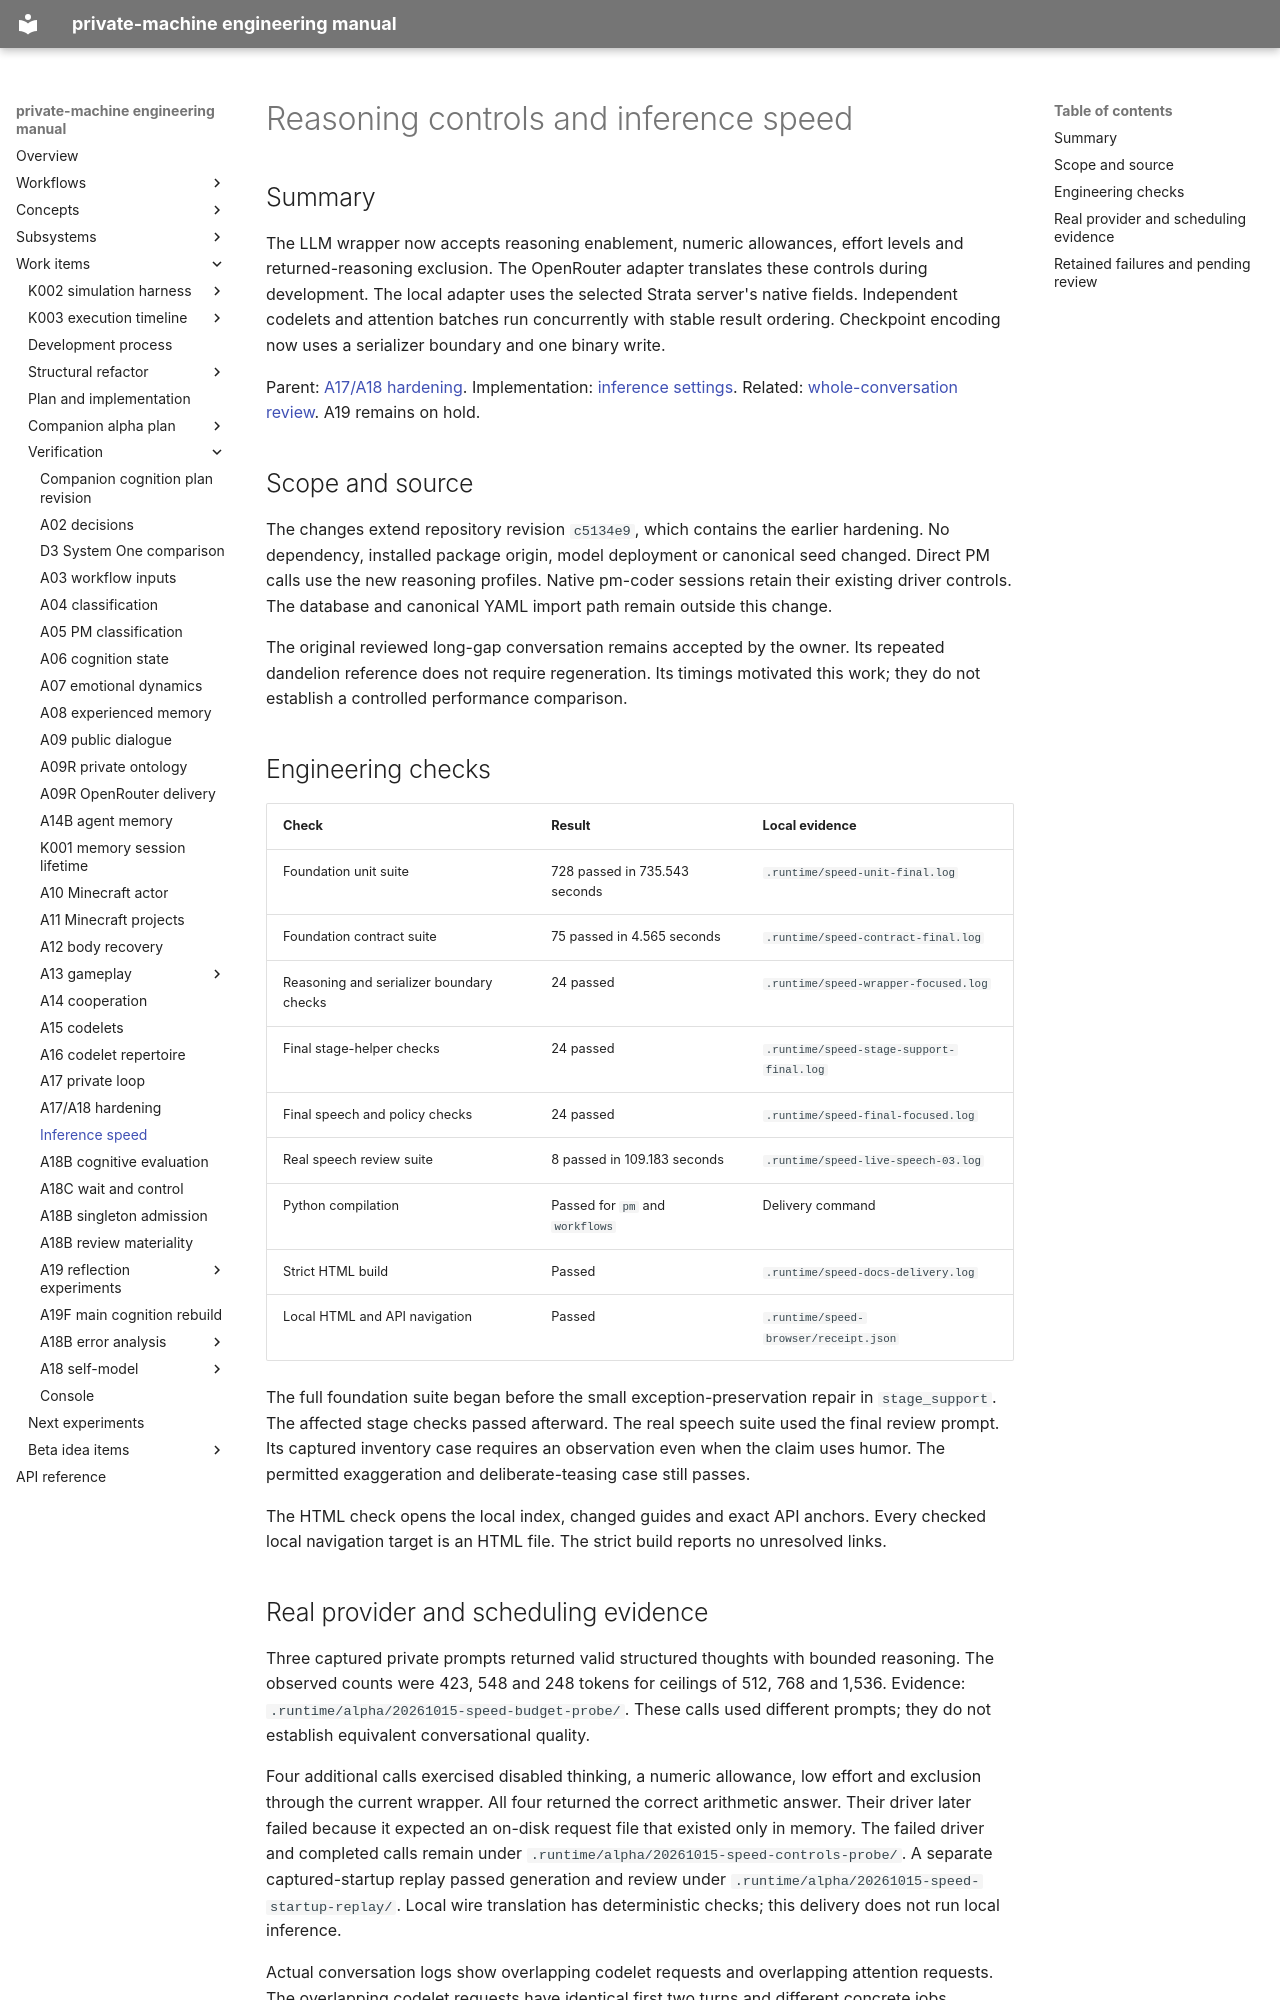

repository: flamingrickpat/private-machine · page: work_items/verification/inference-speed.html · generator: mkdocs

# Reasoning controls and inference speed

## Summary

The LLM wrapper now accepts reasoning enablement, numeric allowances, effort levels and returned-reasoning exclusion.
The OpenRouter adapter translates these controls during development.
The local adapter uses the selected Strata server's native fields.
Independent codelets and attention batches run concurrently with stable result ordering.
Checkpoint encoding now uses a serializer boundary and one binary write.

Parent: [A17/A18 hardening](a17-a18-hardening.md).
Implementation: [inference settings](../../subsystems/inference-settings.md).
Related: [whole-conversation review](../../subsystems/async-conversation-review.md).
A19 remains on hold.

## Scope and source

The changes extend repository revision `c5134e9`, which contains the earlier hardening.
No dependency, installed package origin, model deployment or canonical seed changed.
Direct PM calls use the new reasoning profiles.
Native pm-coder sessions retain their existing driver controls.
The database and canonical YAML import path remain outside this change.

The original reviewed long-gap conversation remains accepted by the owner.
Its repeated dandelion reference does not require regeneration.
Its timings motivated this work; they do not establish a controlled performance comparison.

## Engineering checks

| Check | Result | Local evidence |
| --- | --- | --- |
| Foundation unit suite | 728 passed in 735.543 seconds | `.runtime/speed-unit-final.log` |
| Foundation contract suite | 75 passed in 4.565 seconds | `.runtime/speed-contract-final.log` |
| Reasoning and serializer boundary checks | 24 passed | `.runtime/speed-wrapper-focused.log` |
| Final stage-helper checks | 24 passed | `.runtime/speed-stage-support-final.log` |
| Final speech and policy checks | 24 passed | `.runtime/speed-final-focused.log` |
| Real speech review suite | 8 passed in 109.183 seconds | `.runtime/speed-live-speech-03.log` |
| Python compilation | Passed for `pm` and `workflows` | Delivery command |
| Strict HTML build | Passed | `.runtime/speed-docs-delivery.log` |
| Local HTML and API navigation | Passed | `.runtime/speed-browser/receipt.json` |

The full foundation suite began before the small exception-preservation repair in `stage_support`.
The affected stage checks passed afterward.
The real speech suite used the final review prompt.
Its captured inventory case requires an observation even when the claim uses humor.
The permitted exaggeration and deliberate-teasing case still passes.

The HTML check opens the local index, changed guides and exact API anchors.
Every checked local navigation target is an HTML file.
The strict build reports no unresolved links.
